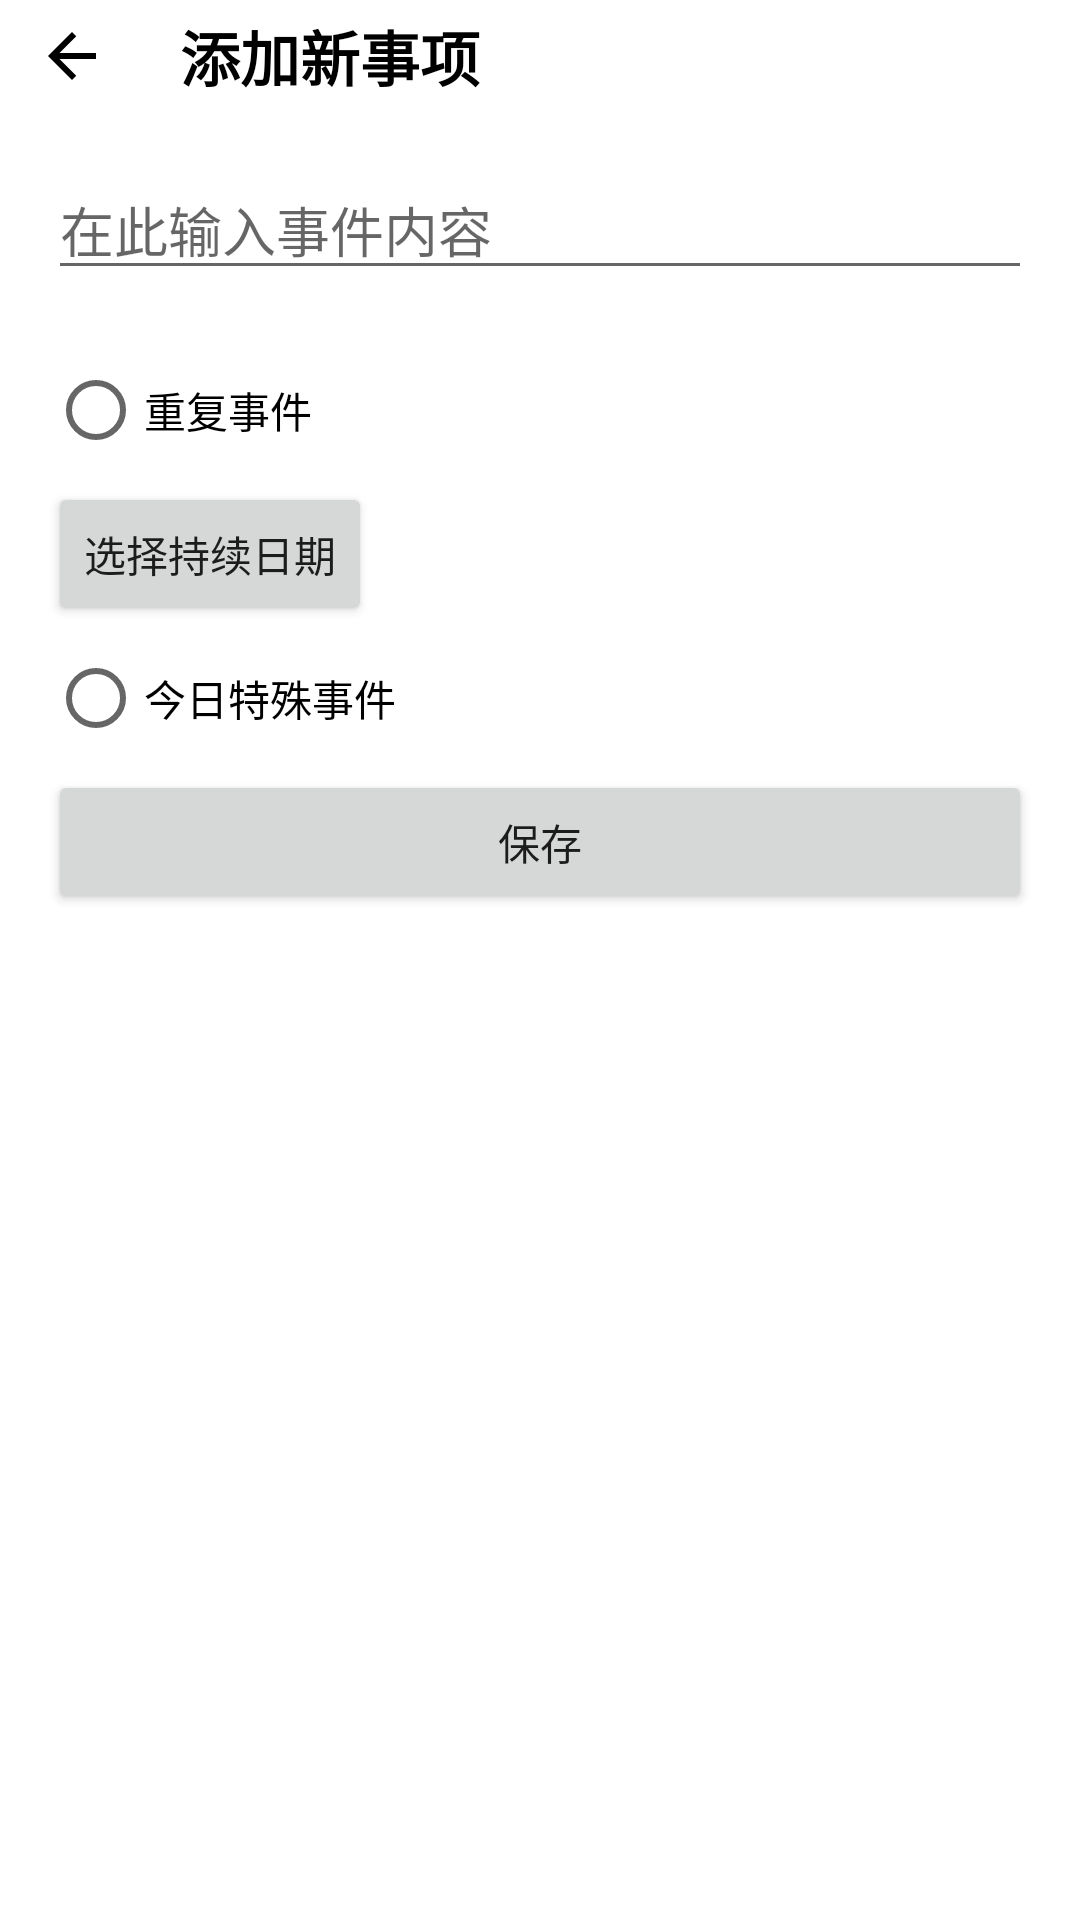

Layout XML and referenced resources for this Android screen:
<!-- AndroidManifest.xml: application theme AppTheme -->
<!-- res/layout/activity_add_task.xml -->
<?xml version="1.0" encoding="utf-8"?>
<LinearLayout xmlns:android="http://schemas.android.com/apk/res/android"
    xmlns:tools="http://schemas.android.com/tools"
    android:layout_width="match_parent"
    android:layout_height="match_parent"
    android:id="@+id/add"
    xmlns:app="http://schemas.android.com/apk/res-auto"
    android:orientation="vertical">

    
    <LinearLayout
        android:layout_width="match_parent"
        android:layout_height="wrap_content"
        android:orientation="horizontal"
        android:gravity="center_vertical"
        android:padding="4dp">

        
        <ImageButton
            android:id="@+id/btnBack"
            android:layout_width="wrap_content"
            android:layout_height="match_parent"
            android:background="?android:attr/selectableItemBackground"
            android:contentDescription="@string/返回"
            android:padding="8dp"
            android:src="@drawable/ic_arrow_back"
            android:tint="@color/title_bar_text"
            tools:ignore="UseAppTint" />

        
        <TextView
            android:layout_width="wrap_content"
            android:layout_height="wrap_content"
            android:layout_marginStart="16dp"
            android:text="添加新事项"
            android:textColor="@color/title_bar_text"
            android:textSize="20sp"
            android:textStyle="bold" />
    </LinearLayout>

    
    <LinearLayout
        android:layout_width="match_parent"
        android:layout_height="wrap_content"
        android:orientation="vertical"
        android:padding="16dp">

        <EditText
            android:id="@+id/editTextNewTask"
            android:layout_width="match_parent"
            android:layout_height="wrap_content"
            android:layout_marginBottom="16dp"
            android:hint="在此输入事件内容" />

        <RadioGroup
            android:layout_width="match_parent"
            android:layout_height="wrap_content">

            <RadioButton
                android:id="@+id/radioButtonDaily"
                android:layout_width="wrap_content"
                android:layout_height="wrap_content"
                android:text="重复事件" />

            <LinearLayout
                android:layout_width="match_parent"
                android:layout_height="match_parent"
                android:orientation="horizontal">

                <Button
                    android:id="@+id/buttonPickDate"
                    android:layout_width="wrap_content"
                    android:layout_height="wrap_content"
                    android:text="选择持续日期" />

                <TextView
                    android:id="@+id/tvDateRange"
                    android:layout_width="match_parent"
                    android:layout_height="wrap_content"
                    android:layout_marginBottom="32dp"
                    android:text=""
                    android:textAlignment="center"
                    android:textSize="10sp"
                    app:layout_constraintBottom_toTopOf="@+id/btnSelectDate"
                    app:layout_constraintEnd_toEndOf="parent"
                    app:layout_constraintStart_toStartOf="parent" />

            </LinearLayout>

            <RadioButton
                android:id="@+id/radioButtonSpecial"
                android:layout_width="wrap_content"
                android:layout_height="wrap_content"
                android:text="今日特殊事件"
                />

        </RadioGroup>

        <Button
            android:id="@+id/buttonSave"
            android:layout_width="match_parent"
            android:layout_height="wrap_content"
            android:text="保存" />

    </LinearLayout>
</LinearLayout>
<!-- resources referenced by this layout -->
<resources>
  <color name="title_bar_text">#FF000000</color>
  <!-- drawable ic_arrow_back (drawable) -->
  <vector xmlns:android="http://schemas.android.com/apk/res/android"
      android:width="24dp"
      android:height="24dp"
      android:viewportWidth="24"
      android:viewportHeight="24">
      <path
          android:pathData="M20,11H7.83l5.59,-5.59L12,4l-8,8 8,8 1.41,-1.41L7.83,13H20v-2z"
          android:fillColor="#000000"/>
  </vector>
</resources>
